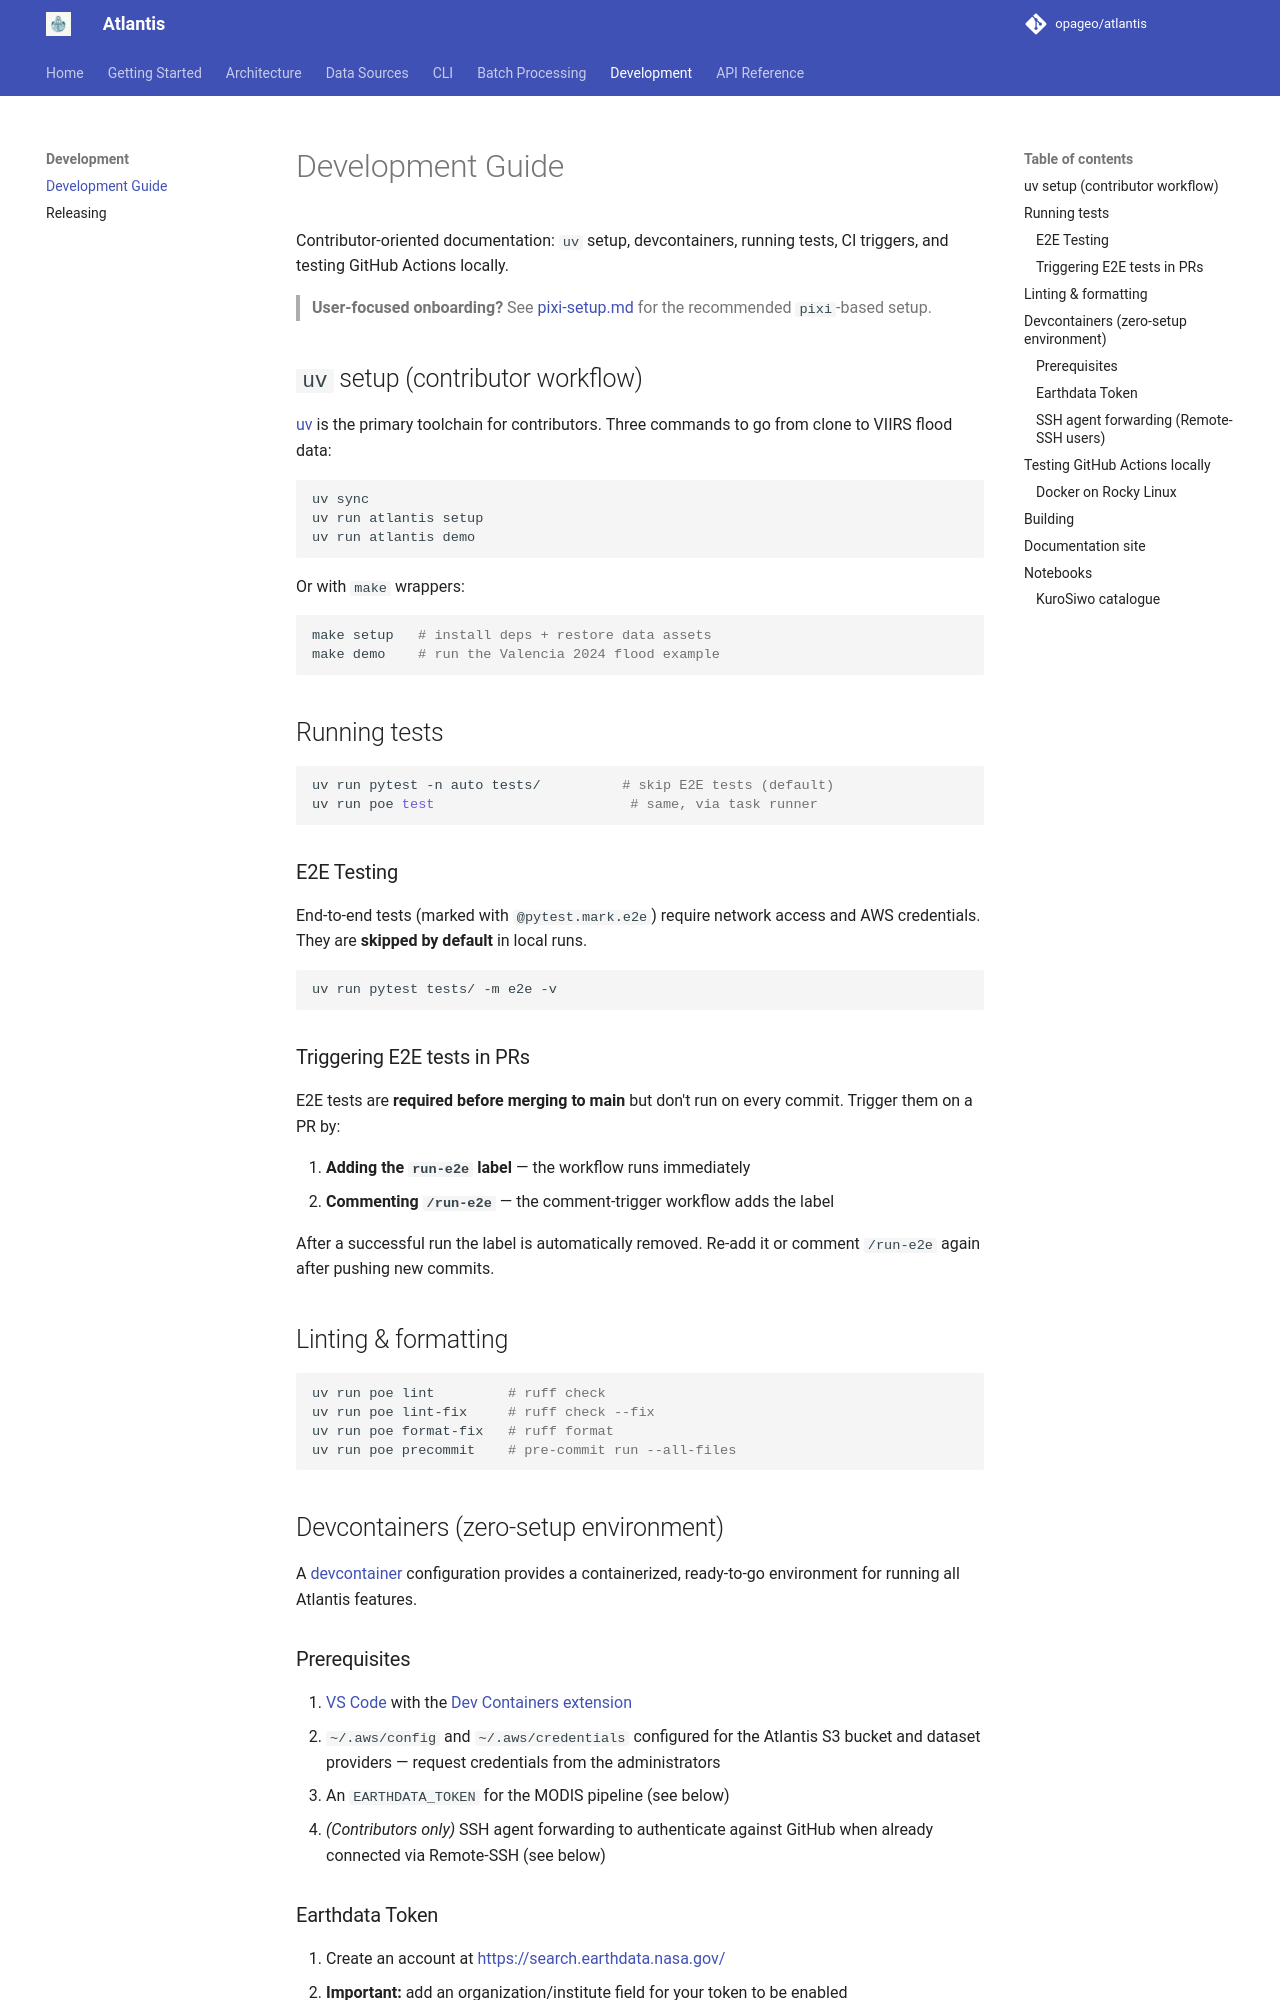

repository: opageo/atlantis · page: development/index.html · generator: mkdocs

# Development Guide

Contributor-oriented documentation: `uv` setup, devcontainers, running tests,
CI triggers, and testing GitHub Actions locally.

> **User-focused onboarding?** See [pixi-setup.md](./pixi-setup.md) for the
> recommended `pixi`-based setup.

## `uv` setup (contributor workflow)

[uv](https://docs.astral.sh/uv/) is the primary toolchain for contributors.
Three commands to go from clone to VIIRS flood data:

```bash
uv sync
uv run atlantis setup
uv run atlantis demo
```

Or with `make` wrappers:

```bash
make setup   # install deps + restore data assets
make demo    # run the Valencia 2024 flood example
```

## Running tests

```bash
uv run pytest -n auto tests/          # skip E2E tests (default)
uv run poe test                        # same, via task runner
```

### E2E Testing

End-to-end tests (marked with `@pytest.mark.e2e`) require network access and
AWS credentials. They are **skipped by default** in local runs.

```bash
uv run pytest tests/ -m e2e -v
```

### Triggering E2E tests in PRs

E2E tests are **required before merging to main** but don't run on every commit.
Trigger them on a PR by:

1. **Adding the `run-e2e` label** — the workflow runs immediately
2. **Commenting `/run-e2e`** — the comment-trigger workflow adds the label

After a successful run the label is automatically removed. Re-add it or
comment `/run-e2e` again after pushing new commits.

## Linting & formatting

```bash
uv run poe lint         # ruff check
uv run poe lint-fix     # ruff check --fix
uv run poe format-fix   # ruff format
uv run poe precommit    # pre-commit run --all-files
```

## Devcontainers (zero-setup environment)

A [devcontainer](https://containers.dev/) configuration provides a
containerized, ready-to-go environment for running all Atlantis features.

### Prerequisites

1. [VS Code](https://code.visualstudio.com/) with the
   [Dev Containers extension](https://marketplace.visualstudio.com/items?itemName=ms-vscode-remote.remote-containers)
2. `~/.aws/config` and `~/.aws/credentials` configured for the Atlantis S3
   bucket and dataset providers — request credentials from the administrators
3. An `EARTHDATA_TOKEN` for the MODIS pipeline (see below)
4. *(Contributors only)* SSH agent forwarding to authenticate against GitHub
   when already connected via Remote-SSH (see below)
